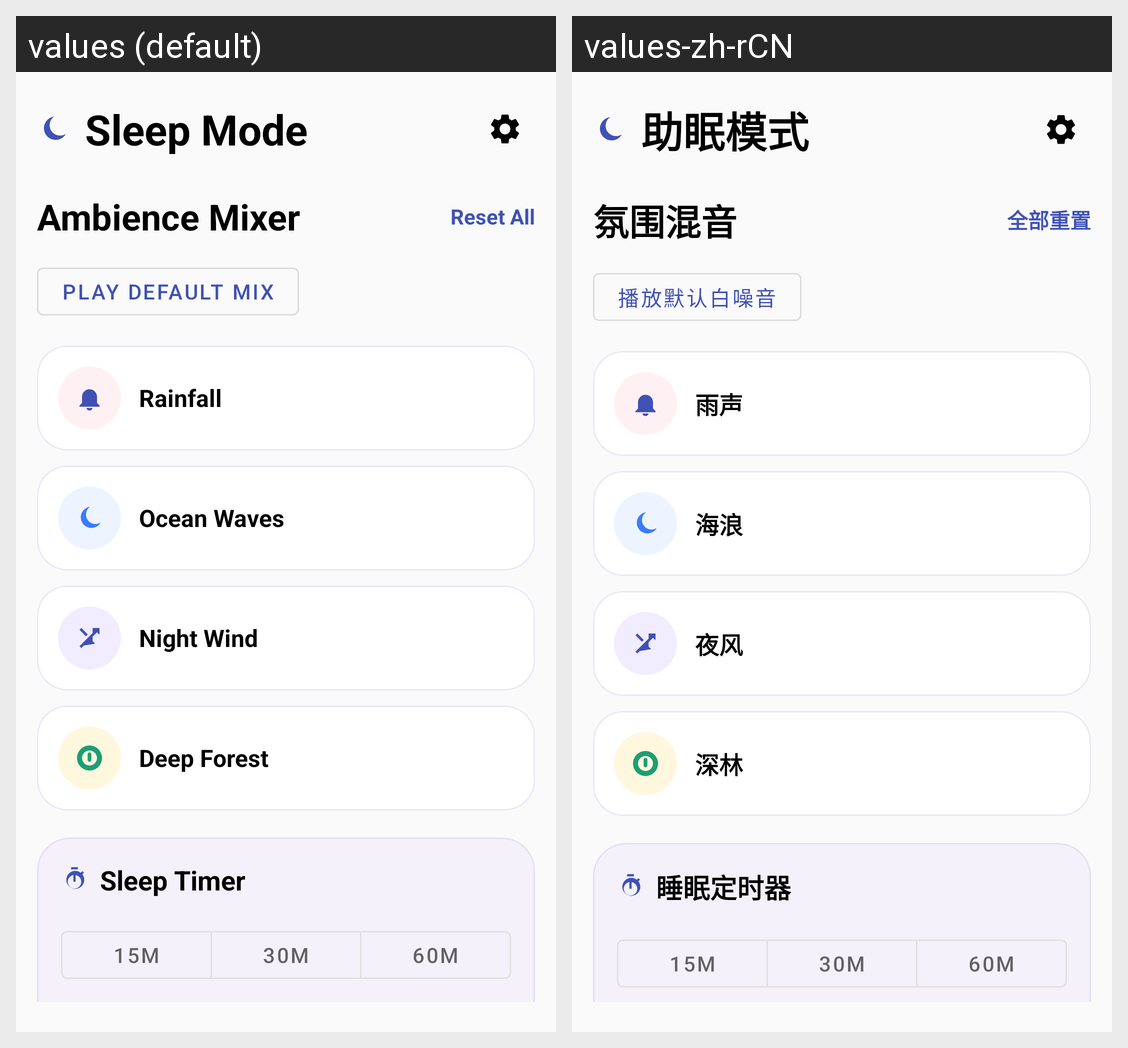

Translations of the strings shown on this Android screen, per locale in the grid:
Android screen res/layout/fragment_sleep.xml rendered under 2 locales, left to right: values (default), values-zh-rCN. Device: Nexus 5 (rendered at 1080×1920; each locale shown at half size, 540×960, under a caption strip naming it); theme Theme.FlexMusicPlayer.
Strings drawn on this screen, with the default value and each locale's value (text and hints the layout hard-codes, and strings that could not be matched under every locale, appear in the picture but are not listed):

sleep_title
  values: Sleep Mode
  values-zh-rCN: 助眠模式

sleep_ambience_title
  values: Ambience Mixer
  values-zh-rCN: 氛围混音

sleep_reset_all
  values: Reset All
  values-zh-rCN: 全部重置

sleep_default_mix_play
  values: Play Default Mix
  values-zh-rCN: 播放默认白噪音

sleep_timer_title
  values: Sleep Timer
  values-zh-rCN: 睡眠定时器

sleep_track_rain
  values: Rainfall
  values-zh-rCN: 雨声

sleep_track_ocean
  values: Ocean Waves
  values-zh-rCN: 海浪

sleep_track_wind
  values: Night Wind
  values-zh-rCN: 夜风

sleep_track_forest
  values: Deep Forest
  values-zh-rCN: 深林
